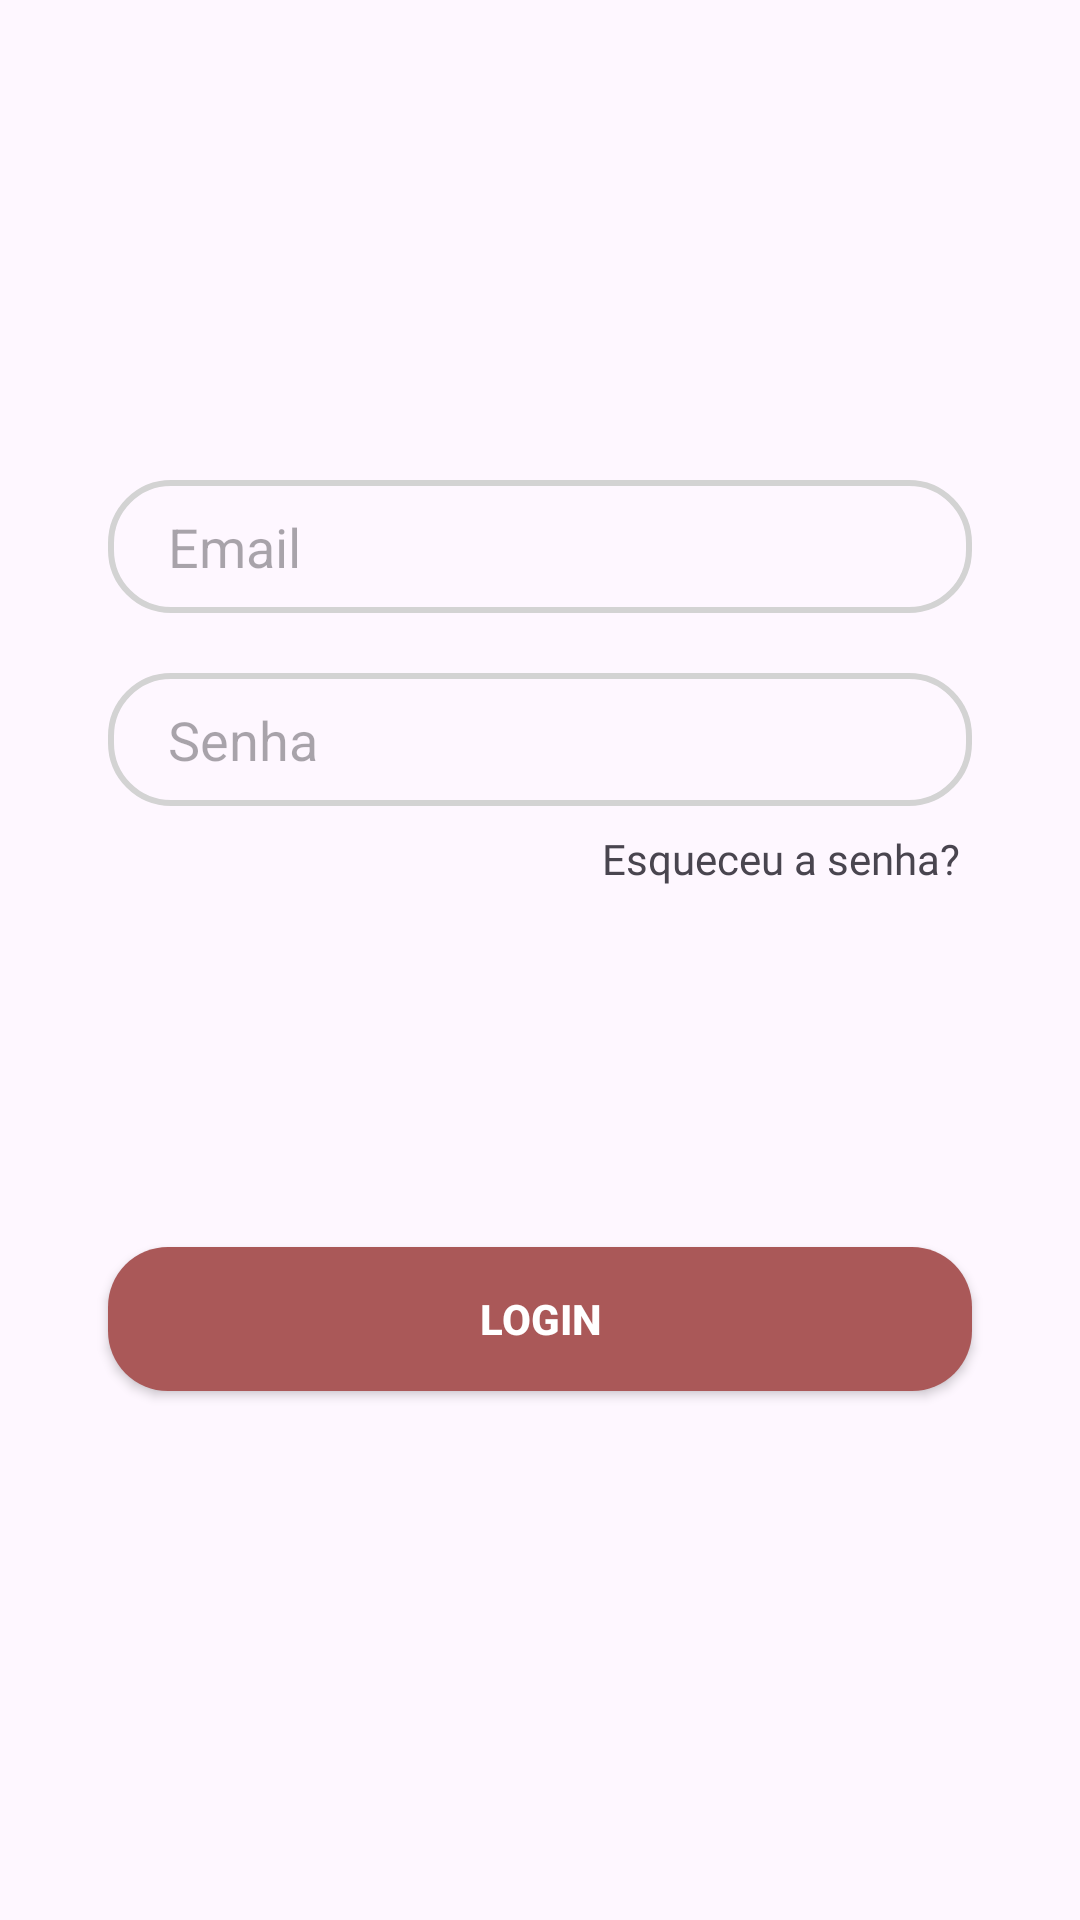

Android layout source for this screen:
<!-- AndroidManifest.xml: application theme Theme.Filmes -->
<!-- res/layout/login_tab_fragment.xml -->
<?xml version="1.0" encoding="utf-8"?>
<androidx.constraintlayout.widget.ConstraintLayout xmlns:android="http://schemas.android.com/apk/res/android"
    xmlns:app="http://schemas.android.com/apk/res-auto"
    xmlns:tools="http://schemas.android.com/tools"
    android:layout_width="match_parent"
    android:layout_height="match_parent">

    <ProgressBar
        android:id="@+id/progress_circular"
        android:layout_width="wrap_content"
        android:layout_height="wrap_content"
        android:visibility="gone"
        app:layout_constraintBottom_toTopOf="@+id/emailLoginTab"
        app:layout_constraintEnd_toEndOf="parent"
        app:layout_constraintStart_toStartOf="parent" />

    <EditText
        android:id="@+id/emailLoginTab"
        android:layout_width="0dp"
        android:layout_height="wrap_content"
        android:layout_marginTop="160dp"
        android:background="@drawable/edit_bg"
        android:hint="Email"
        android:inputType="textPersonName"
        android:paddingLeft="20dp"
        android:paddingTop="10dp"
        android:paddingBottom="10dp"
        android:textSize="18sp"
        app:layout_constraintEnd_toEndOf="parent"
        app:layout_constraintHorizontal_bias=".5"
        app:layout_constraintStart_toStartOf="parent"
        app:layout_constraintTop_toTopOf="parent"
        app:layout_constraintWidth_percent=".8">

    </EditText>

    <EditText
        android:id="@+id/pass"
        android:layout_width="0dp"
        android:layout_height="wrap_content"
        android:layout_marginTop="20dp"
        android:background="@drawable/edit_bg"
        android:hint="Senha"
        android:inputType="textPassword"
        android:paddingLeft="20dp"
        android:paddingTop="10dp"
        android:paddingBottom="10dp"
        android:textSize="18sp"
        app:layout_constraintEnd_toEndOf="parent"
        app:layout_constraintHorizontal_bias=".5"
        app:layout_constraintStart_toStartOf="parent"
        app:layout_constraintTop_toBottomOf="@id/emailLoginTab"
        app:layout_constraintWidth_percent=".8">

    </EditText>

    <Button
        android:id="@+id/button"
        android:layout_width="0dp"
        android:layout_height="wrap_content"
        android:layout_marginStart="8dp"
        android:layout_marginTop="120dp"
        android:layout_marginEnd="8dp"
        android:background="@drawable/button_bg"
        android:text="LOGIN"
        android:textColor="@color/white"
        android:textStyle="bold"
        app:layout_constraintEnd_toEndOf="parent"
        app:layout_constraintStart_toStartOf="parent"
        app:layout_constraintTop_toBottomOf="@+id/textView18"
        app:layout_constraintWidth_percent=".8">

    </Button>

    <TextView
        android:id="@+id/textView18"
        android:layout_width="wrap_content"
        android:layout_height="wrap_content"
        android:layout_marginTop="8dp"
        android:layout_marginEnd="40dp"
        android:fontFamily="@font/nunito_sans"
        android:text="Esqueceu a senha?"
        android:textSize="14sp"
        app:layout_constraintEnd_toEndOf="parent"
        app:layout_constraintTop_toBottomOf="@+id/pass" />

</androidx.constraintlayout.widget.ConstraintLayout>
<!-- resources referenced by this layout -->
<resources>
  <color name="white">#FFFFFFFF</color>
  <!-- drawable button_bg (drawable) -->
  <?xml version="1.0" encoding="utf-8"?>
  <shape xmlns:android="http://schemas.android.com/apk/res/android">
  
      <corners android:radius="20dp"/>
  
      <solid android:color="#AA5858"/>
  </shape>
  <!-- drawable edit_bg (drawable) -->
  <?xml version="1.0" encoding="utf-8"?>
  <shape
      xmlns:android="http://schemas.android.com/apk/res/android">
      <corners android:radius="20dp"/>
  
      <stroke android:width="2dp"
          android:color="#D3D3D3"/>
  </shape>
  <style name="Theme.Filmes" parent="Base.Theme.Filmes" />
  <style name="Base.Theme.Filmes" parent="Theme.Material3.Light.NoActionBar">
          
          
      </style>
</resources>
